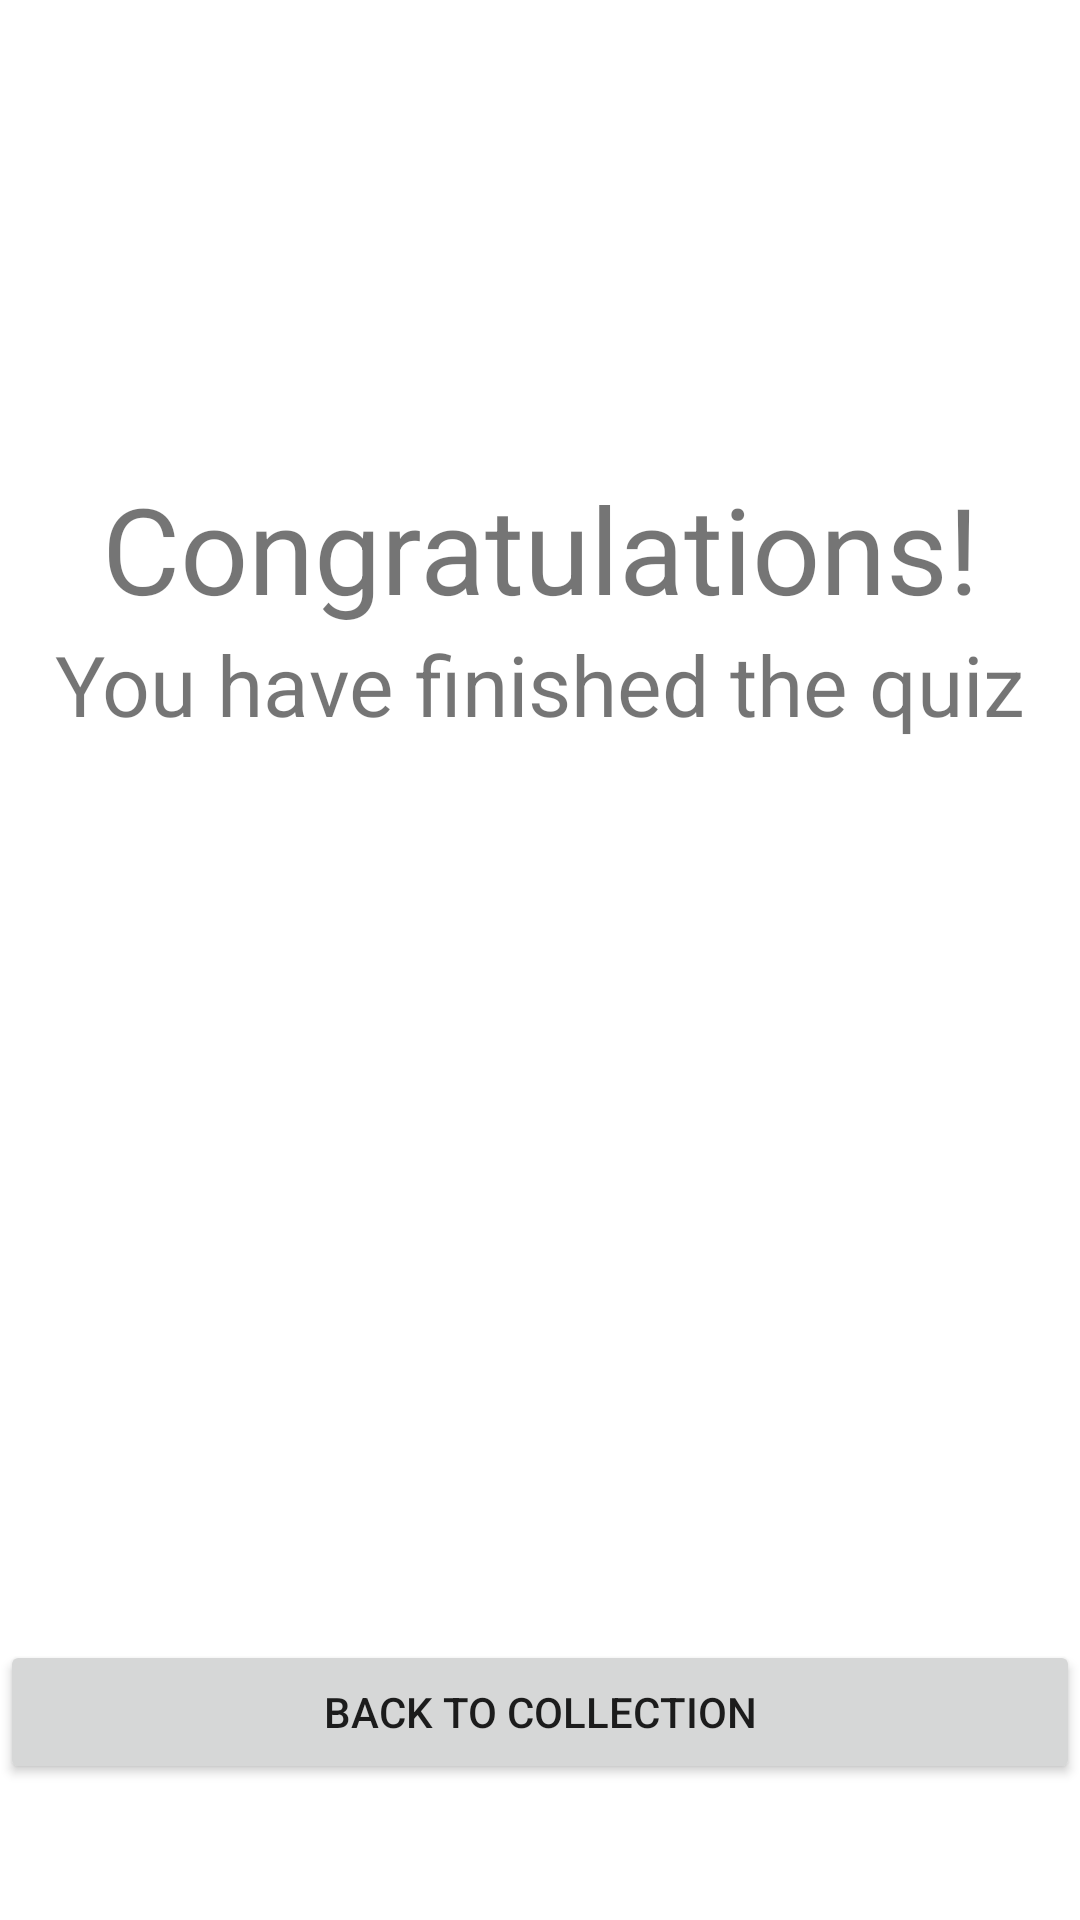

Layout XML and referenced resources for this Android screen:
<!-- AndroidManifest.xml: activity theme Theme.MaterialComponents.Light.NoActionBar -->
<!-- res/layout/activity_finish_quiz.xml -->
<?xml version="1.0" encoding="utf-8"?>
<LinearLayout xmlns:android="http://schemas.android.com/apk/res/android"
    xmlns:app="http://schemas.android.com/apk/res-auto"
    xmlns:tools="http://schemas.android.com/tools"
    android:layout_width="match_parent"
    android:layout_height="match_parent"
    tools:context=".activities.FinishQuizActivity"
    android:orientation="vertical">

    <androidx.appcompat.widget.Toolbar
        android:id="@+id/tbFinishActivityToolbar"
        android:layout_width="match_parent"
        android:layout_height="?android:attr/actionBarSize"
        android:background="@color/white"
        />

    <TextView
        android:layout_marginTop="100dp"
        android:layout_width="match_parent"
        android:layout_height="wrap_content"
        android:textSize="40sp"
        android:gravity="center"
        android:text="Congratulations!"
        />
    <TextView
        android:layout_width="match_parent"
        android:layout_height="wrap_content"
        android:text="You have finished the quiz"
        android:textSize="28sp"
        android:gravity="center"/>

    <androidx.appcompat.widget.AppCompatButton
        android:layout_marginTop="300dp"
        android:id="@+id/btnBackToCollection"
        android:layout_width="match_parent"
        android:layout_height="wrap_content"
        android:text = "Back to collection"/>
</LinearLayout>
<!-- resources referenced by this layout -->
<resources>
  <color name="white">#FFFFFFFF</color>
</resources>
